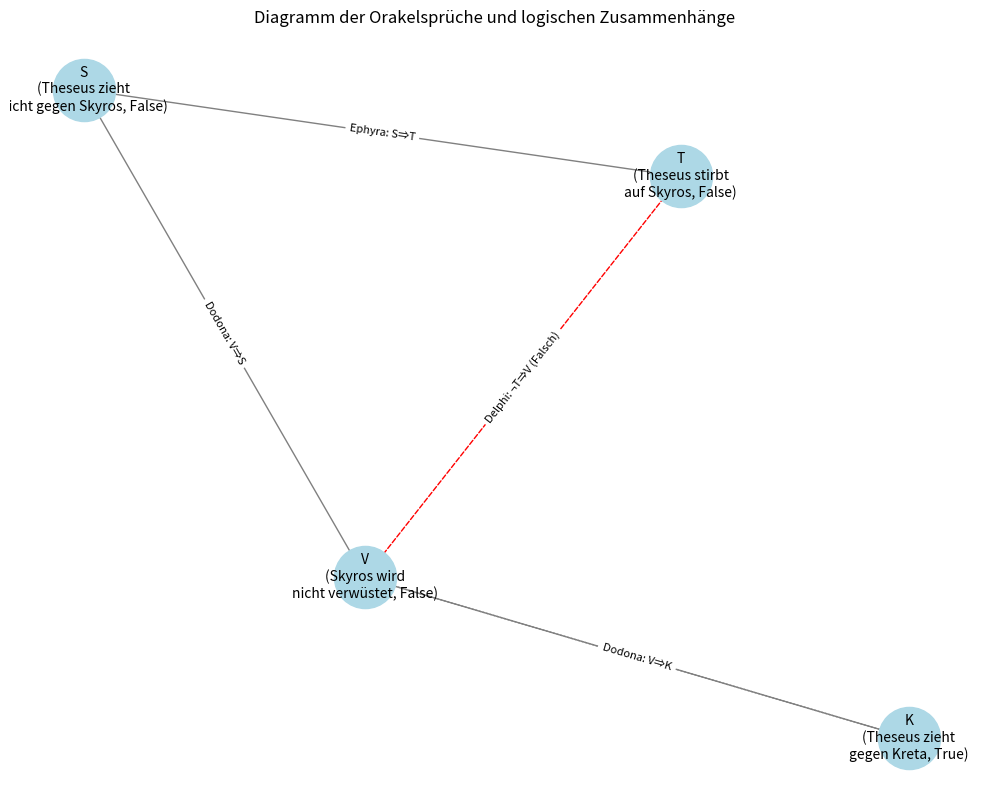

Write the Python code that produced this figure.
import matplotlib.pyplot as plt
import networkx as nx

# Erstelle einen gerichteten Graphen
G = nx.DiGraph()

# Ereignisknoten mit zusätzlichen Informationen zu den Wahrheitswerten
nodes = {
    "K": "K\n(Theseus zieht\ngegen Kreta, True)",
    "S": "S\n(Theseus zieht\nnicht gegen Skyros, False)",
    "T": "T\n(Theseus stirbt\nauf Skyros, False)",
    "V": "V\n(Skyros wird\nnicht verwüstet, False)"
}

# Knoten hinzufügen
for node in nodes:
    G.add_node(node)

# Füge Kanten hinzu und versehe sie mit Labels, die den jeweiligen Orakelspruch anzeigen.

# Ephyra: ¬K ⇒ V
# Hinweis: Diese Kante interpretiert man so, dass NICHT-K zu V führt. Da K True ist, ist die Bedingung nicht erfüllt.
G.add_edge("K", "V", label="Ephyra: ¬K⇒V", style="dotted")

# Ephyra: S ⇒ T
G.add_edge("S", "T", label="Ephyra: S⇒T", style="solid")

# Delphi: ¬T ⇒ V
# Dieser Spruch ist falsch – wir kennzeichnen die Kante daher z. B. mit einem gestrichelten Linienstil.
G.add_edge("T", "V", label="Delphi: ¬T⇒V (Falsch)", style="dashed")

# Dodona: V ⇒ (S ∧ K)
# Wir setzen hier zwei Kanten: von V zu S und von V zu K.
G.add_edge("V", "S", label="Dodona: V⇒S", style="solid")
G.add_edge("V", "K", label="Dodona: V⇒K", style="solid")

# Positioniere die Knoten
pos = nx.spring_layout(G, seed=42)

# Erstelle den Plot
plt.figure(figsize=(10, 8))
nx.draw_networkx_nodes(G, pos, node_size=2000, node_color="lightblue")
nx.draw_networkx_labels(G, pos, labels=nodes, font_size=10)

# Zeichne die Kanten mit verschiedenen Stilarten
edge_styles = nx.get_edge_attributes(G, 'style')
for (u, v), style in edge_styles.items():
    if style == "dotted":
        nx.draw_networkx_edges(G, pos, edgelist=[(u, v)], style='dotted',
                               arrowstyle="->", arrowsize=20, edge_color="gray")
    elif style == "dashed":
        nx.draw_networkx_edges(G, pos, edgelist=[(u, v)], style='dashed',
                               arrowstyle="->", arrowsize=20, edge_color="red")
    else:
        nx.draw_networkx_edges(G, pos, edgelist=[(u, v)], style='solid',
                               arrowstyle="->", arrowsize=20, edge_color="gray")

# Kantenbeschriftungen
edge_labels = nx.get_edge_attributes(G, 'label')
nx.draw_networkx_edge_labels(G, pos, edge_labels=edge_labels, font_color='black', font_size=8)

plt.title("Diagramm der Orakelsprüche und logischen Zusammenhänge")
plt.axis("off")
plt.tight_layout()
plt.show()
